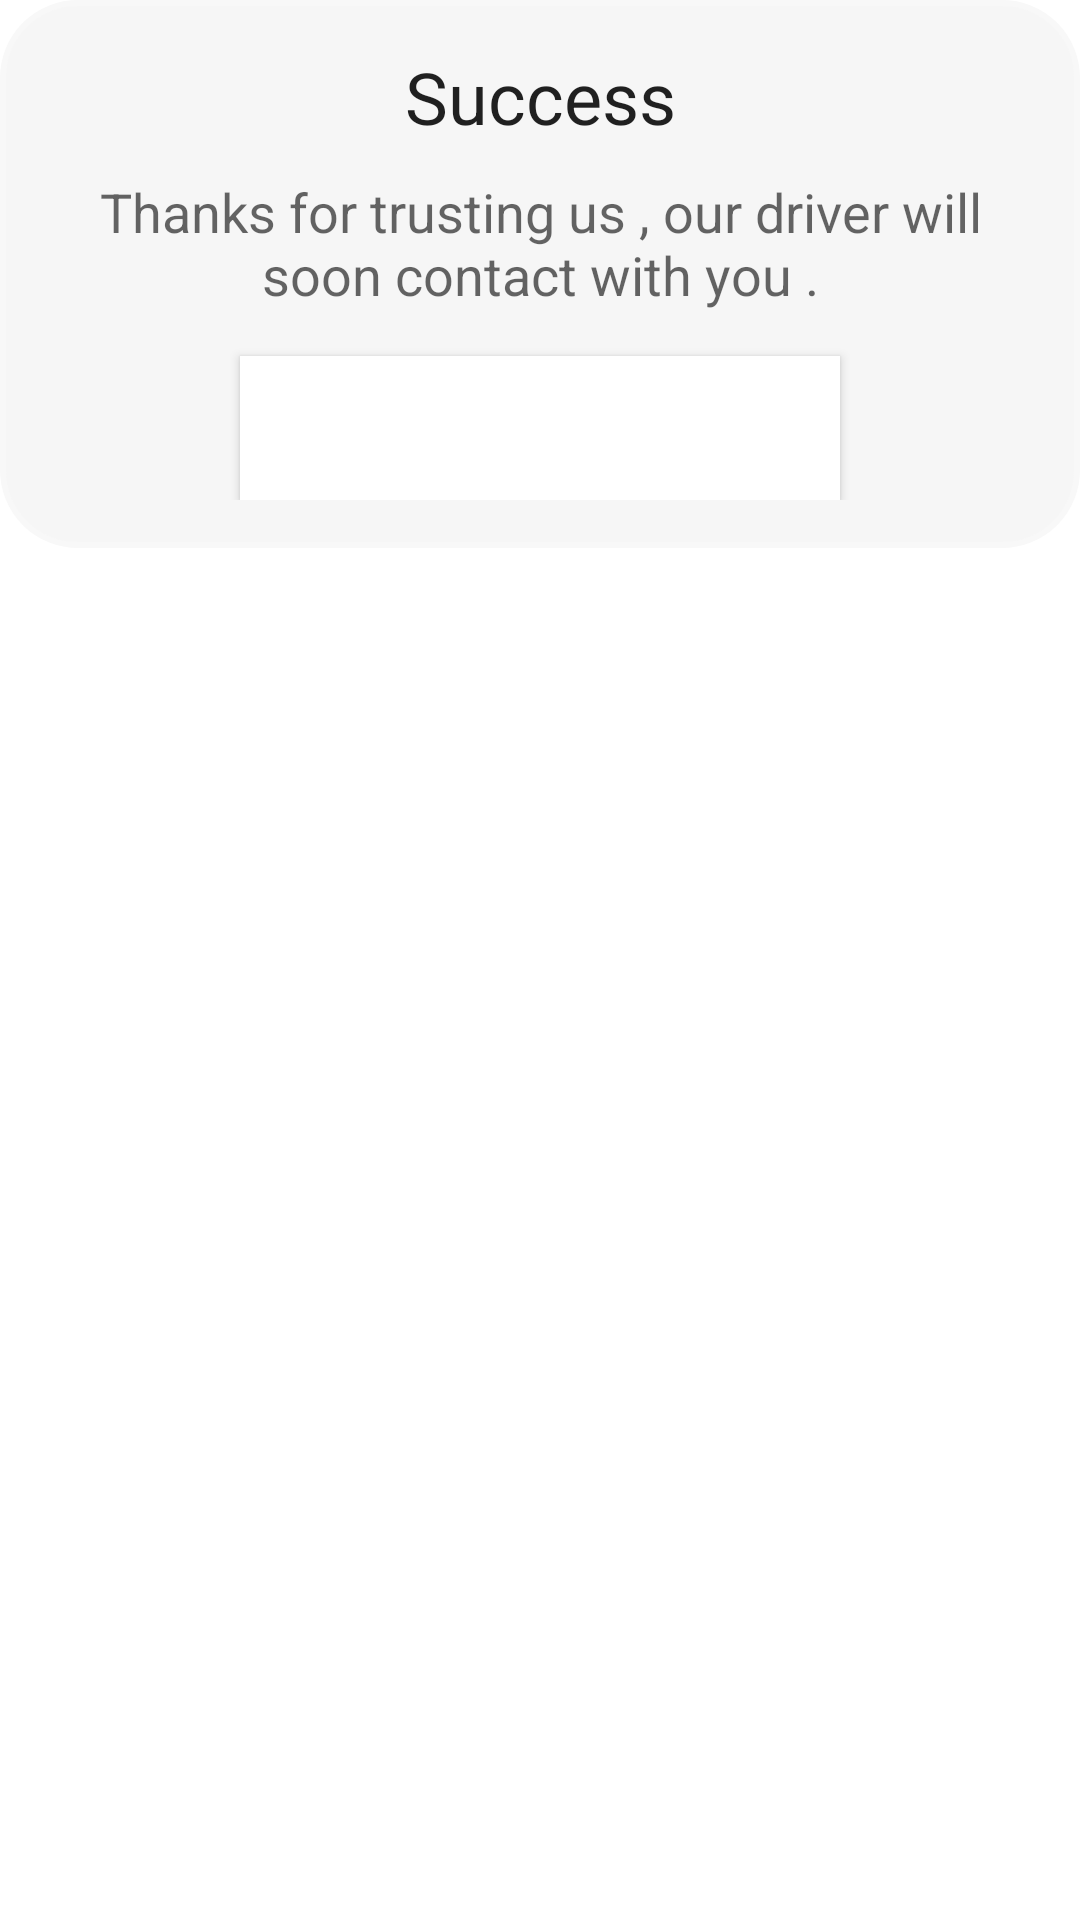

Android layout source for this screen:
<!-- AndroidManifest.xml: application theme Theme.PathFinder -->
<!-- res/layout/succesdialouge_layout.xml -->
<?xml version="1.0" encoding="utf-8"?>
<LinearLayout xmlns:android="http://schemas.android.com/apk/res/android"
    android:layout_width="match_parent"
    android:layout_height="match_parent"
    android:orientation="vertical">
    <LinearLayout
        android:layout_width="match_parent"
        android:layout_height="wrap_content"
        android:orientation="vertical"
        android:background="@drawable/shape"
        android:padding="16dp">
        <TextView
            android:layout_width="match_parent"
            android:layout_height="wrap_content"
            android:text="Success"
            android:textAlignment="center"
            android:textAppearance="@style/TextAppearance.AppCompat.Headline" />
        <TextView
            android:layout_width="match_parent"
            android:layout_height="wrap_content"
            android:layout_marginTop="10dp"
            android:text="@string/app_succes_dialouge"
            android:textAlignment="center"
            android:textAppearance="@style/TextAppearance.AppCompat.Medium" />
        <Button
            android:id="@+id/buttonOk"
            android:layout_width="200dp"
            android:layout_height="wrap_content"
            android:layout_gravity="center"
            android:layout_marginTop="15dp"
            android:background="@color/white"
            android:text="Ok"
            android:textStyle="bold"
            android:textSize="18dp"
            android:textColor="#FFF" />
    </LinearLayout>
</LinearLayout>
<!-- resources referenced by this layout -->
<resources>
  <!-- drawable shape (drawable) -->
  <shape
      xmlns:android="http://schemas.android.com/apk/res/android"
      android:shape="rectangle"   >
      
      <solid
          android:color="#F6F6F6" >
      </solid>
      
      <stroke
          android:width="2dp"
          android:color="#F8F8F8" >
      </stroke>
       
      <padding
          android:left="5dp"
          android:top="5dp"
          android:right="5dp"
          android:bottom="5dp"    >
      </padding>
       
      <corners
          android:radius="25dp"   >
      </corners>
       
  </shape>
  <string name="app_succes_dialouge">Thanks for trusting us , our driver will soon contact with you .</string>
  <style name="Theme.PathFinder" parent="Theme.MaterialComponents.DayNight.NoActionBar">
          
          <item name="colorPrimary">@color/teal_700</item>
          <item name="colorPrimaryVariant">#E6DDDD</item>
          <item name="colorOnPrimary">@color/white</item>
          
          <item name="colorSecondary">@color/teal_200</item>
          <item name="colorSecondaryVariant">@color/teal_700</item>
          <item name="colorOnSecondary">@color/black</item>
          
          <item name="android:statusBarColor" tools:targetApi="l">?attr/colorPrimaryVariant</item>
          
      </style>
  <!-- not gathered from this repository: default colours our renderer supplied (Android Studio template values) -->
  <color name="teal_200">#FF03DAC5</color>
  <color name="teal_700">#FF018786</color>
  <color name="black">#FF000000</color>
  <color name="white">#FFFFFFFF</color>
</resources>
